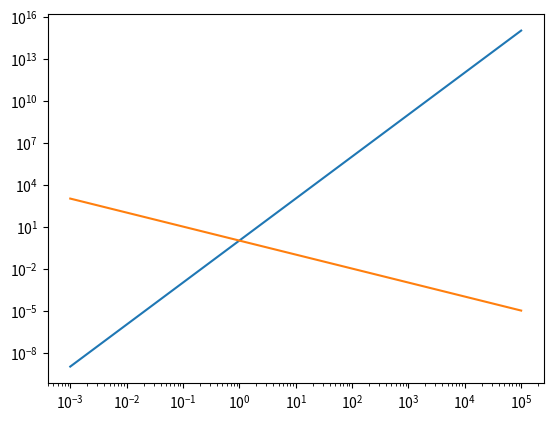

The matplotlib source for this figure:
import numpy as np
import matplotlib.pyplot as plt

NELECTROWEAK = 2
NBOSONS = -2
N = [NELECTROWEAK, NBOSONS]

T = np.logspace(-3, 5, 1024)

for n in N:
    plt.plot(T, np.power(T, 1 + n))
plt.xscale("log")
plt.yscale("log")